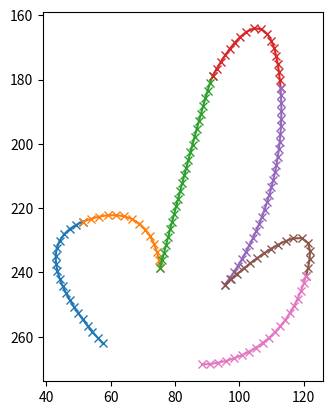

Recreate this plot in Python.
import re
from dataclasses import dataclass
from typing import List, Sequence, Tuple, Union

import numpy as np
import matplotlib.pyplot as plt
from scipy.optimize import check_grad, approx_fprime
from scipy.integrate import quad

source = "m 13.758333,135.99583 c 0,0 17.991667,-47.095831 29.633333,-21.16666 11.641667,25.92916 16.404167,35.98333 29.633333,15.875 13.229167,-20.10834 30.691671,1.05833 30.691671,1.05833 l 30.16249,-29.63333 7.40834,30.16249 24.87083,-21.69583"
penis = "m 57.557452,262.05019 c 0,0 -28.544752,-29.0127 -6.083308,-37.90369 22.461445,-8.89099 23.865285,14.50635 23.865285,14.50635 0,0 14.506349,-56.62156 16.378136,-59.89719 1.871787,-3.27562 18.249925,-33.69216 21.057605,3.74358 2.80768,37.43574 -17.314031,61.30102 -17.314031,61.30102 0,0 33.224221,-30.88448 25.269131,-2.80768 -7.9551,28.07681 -32.288331,27.60887 -32.288331,27.60887"
weird = "m 29.88877,106.18379 c 0.786548,0.31462 75.82309,37.28231 85.57627,9.59587 9.75318,-27.686442 22.02331,-59.148305 -15.888241,-37.28231 -37.911545,21.866 -67.643007,35.55191 -37.754237,54.90095 29.888772,19.34905 59.934848,47.97935 81.643538,22.18062 21.70869,-25.79873 38.54078,-39.48464 12.42744,-31.77649 -26.11335,7.70816 -60.878711,4.56197 -25.48411,19.66367 35.39459,15.1017 48.45127,23.28178 49.39512,8.18008 0.94386,-15.10169 11.64089,-38.54078 -6.92161,-16.83209 -18.5625,21.70868 -38.38347,21.07945 -17.46133,29.73146 20.92214,8.65201 34.92267,3.93273 38.69809,-1.41579 3.77543,-5.34851 -0.94385,-36.33845 -0.94385,-37.12499 0,-0.78655 -12.74206,-41.215047 -13.21399,-41.844284 -0.47193,-0.629237 -27.52913,-11.168962 -29.25953,-11.955507 -1.7304,-0.786548 -41.84428,-11.7982 -42.78814,-11.7982 -0.94385,0 -42.158893,7.865465 -42.78813,8.180083 -0.629238,0.314619 -39.484641,19.978286 -39.484641,19.978286 L 13.84322,101.93644 c 0,0 5.505826,20.45021 6.764301,20.92214 1.258475,0.47193 9.438559,5.97775 9.595867,-4.24735"
pencil = "m 30.34297,102.46427 c -8.96321,27.54839 14.694175,44.21679 39.012712,49.0805 5.083894,1.01678 15.22024,4.0604 21.394068,2.51695 2.960978,-0.74025 12.47923,-42.8409 7.550843,-45.30509 -6.860937,-3.43046 -9.613744,23.96285 -6.292369,28.94492 3.536379,5.30456 5.239959,3.72972 11.326266,6.29237 13.24589,5.57722 67.19498,28.29577 69.2161,0 0.29939,-4.19133 1.01725,-15.58415 -1.25847,-20.13559 -2.28909,-4.57818 -9.80743,5.38106 -10.0678,6.29237 -5.74396,20.10388 -6.99199,48.38089 8.80932,64.1822"
blob = "M 117.98199,88.093218 C 106.37732,85.094761 94.305619,83.56692 82.430085,82.115466 78.895997,81.68352 65.865631,80.447146 61.979873,81.17161 c -6.00977,1.120465 -19.44383,9.903986 -23.596399,14.157838 -2.060731,2.110991 -6.107999,9.086222 -6.921611,12.584742 -3.542456,15.23256 4.14642,30.6444 13.528603,42.1589 6.061012,7.43852 17.072788,11.28236 25.484109,14.78708 18.693399,7.78891 38.133555,14.00012 58.204445,16.98941 13.83405,2.06039 14.37939,1.57309 28.00106,1.57309 12.78701,0 16.99972,0.36478 24.85488,-11.01166 4.40092,-6.37375 3.65174,-15.67004 3.77542,-22.96716 0.0987,-5.82212 0.30059,-14.13498 -1.25848,-19.82097 -3.7142,-13.54593 -14.69204,-22.98662 -22.96716,-33.664195 -3.71665,-4.795681 -4.26497,-6.621576 -8.80932,-10.382414 -4.13217,-3.419729 -17.46635,-10.790417 -24.22563,-9.43856 -2.04839,0.409678 -4.46037,7.29193 -5.66314,8.494704 -1.53011,1.530112 -2.61156,2.564255 -4.40466,3.460803 z"
source = penis

rex_cmd = r"[a-zA-Z]\s(-?\d+\.?\d*,-?\d+\.?\d*\s*)*"

Point2 = Union[np.ndarray, Sequence[float]]


@dataclass
class PathCommand:
    cmd: str
    coords: Sequence[Tuple[float, float]]


@dataclass
class Segment:
    pts: Sequence[Point2]
    drawing: bool = True


def bezier_quad(start, end, control_pt1):
    p0 = np.array(start)
    p1 = np.array(control_pt1)
    p2 = np.array(end)

    assert len(p0) == 2
    assert len(p1) == 2
    assert len(p2) == 2

    def _spline_time(t):
        return p1 + (1 - t) ** 2 * (p0 - p1) + t**2 * (p2 - p1)

    def _spline_dt(t):
        return np.reshape(2 * (1 - t) * (p1 - p0) + 2 * t * (p2 - p1), (-1, 1))

    # sanity check that wikipedia gradients are correct
    err = check_grad(_spline_time, _spline_dt, 0)
    assert err < 1e-5, f"err={err:.2f}"
    err = check_grad(_spline_time, _spline_dt, 0.5)
    assert err < 1e-5, f"err={err:.2f}"
    err = check_grad(_spline_time, _spline_dt, 1)
    assert err < 1e-5, f"err={err:.2f}"

    # For arc-length parameterization, we build a reverse lookup table to
    # interpolate from, to get t(s)
    ts = []
    ss = []
    for t in np.linspace(0, 1, 100):
        s, err = quad(lambda x: np.linalg.norm(_spline_dt(x)), 0, t)
        assert err < 1e-5, f"integration got large error {err}"
        ss.append(s)
        ts.append(t)

    def _spline_arc(s):
        t = np.interp(s, ss, ts)
        return _spline_time(t)

    arc_length = ss[-1]
    return arc_length, _spline_arc


def bezier_cubic(start, end, control_pt1, control_pt2):
    p0 = np.array(start)
    p1 = np.array(control_pt1)
    p2 = np.array(control_pt2)
    p3 = np.array(end)

    assert len(p0) == 2
    assert len(p1) == 2
    assert len(p2) == 2
    assert len(p3) == 2

    def _spline_time(t):
        return (
            (1 - t) ** 3 * p0
            + 3 * (1 - t) ** 2 * t * p1
            + 3 * (1 - t) * t**2 * p2
            + t**3 * p3
        )

    def _spline_dt(t):
        return np.reshape(
            3 * (1 - t) ** 2 * (p1 - p0)
            + 6 * (1 - t) * t * (p2 - p1)
            + 3 * t**2 * (p3 - p2),
            (-1, 1),
        )

    # sanity check that wikipedia gradients are correct
    err = check_grad(_spline_time, _spline_dt, 0)
    assert err < 1e-5, f"err={err:.2f}"
    err = check_grad(_spline_time, _spline_dt, 0.5)
    assert err < 1e-5, f"err={err:.2f}"
    err = check_grad(_spline_time, _spline_dt, 1)
    assert err < 1e-5, f"err={err:.2f}"

    # For arc-length parameterization, we build a reverse lookup table to
    # interpolate from, to get t(s)
    ts = []
    ss = []
    for t in np.linspace(0, 1, 100):
        s, err = quad(lambda x: np.linalg.norm(_spline_dt(x)), 0, t)
        assert err < 1e-5, f"integration got large error {err}"
        ss.append(s)
        ts.append(t)

    def _spline_arc(s):
        t = np.interp(s, ss, ts)
        return _spline_time(t)

    arc_length = ss[-1]
    return arc_length, _spline_arc


def discretize_path(cmds: Sequence[PathCommand], spline_step=None):
    cursor = [0.0, 0.0]
    segments = []
    start_subpath = cursor

    for cmd in cmds:
        print("Executing command", cmd)

        if cmd.cmd == "m":
            # relative move
            # assert len(cmd.coords) == 1
            first = True
            for coords in cmd.coords:
                cursor_old = cursor.copy()

                cursor[0] += coords[0]
                cursor[1] += coords[1]

                segments.append(Segment([cursor_old, cursor], drawing=False))

                if first:
                    start_subpath = cursor.copy()
                    first = False
        elif cmd.cmd == "M":
            # absolute move
            assert len(cmd.coords) == 1
            cursor_old = cursor.copy()
            cursor[0] = cmd.coords[0][0]
            cursor[1] = cmd.coords[0][1]
            segments.append(Segment([cursor_old, cursor_old], drawing=False))
            start_subpath = cursor.copy()
        elif cmd.cmd == "z":
            segments.append(Segment([cursor.copy(), start_subpath.copy()]))
            cursor = start_subpath.copy()
        elif cmd.cmd in ["c", "C"]:
            # cubic bezier
            assert (
                len(cmd.coords) % 3 == 0
            ), "Expected cubic path to have multiple of 3 coordinates!"

            is_relative = cmd.cmd == "c"
            for i in range(0, len(cmd.coords) - 2, 3):
                prevpt = np.array(cursor) if is_relative else np.array([0, 0])
                tipa = prevpt + cmd.coords[i]
                tipb = prevpt + cmd.coords[i + 1]
                nextpt = prevpt + cmd.coords[i + 2]

                alen, b = bezier_cubic(np.array(cursor), nextpt, tipa, tipb)
                if not spline_step:
                    spline_step = alen / 20

                asses = np.linspace(0, alen, int(alen // spline_step))
                if not len(asses):
                    # how does this happen?
                    continue
                pts = np.array([b(s) for s in asses])
                # plt.plot(pts[:, 0], pts[:, 1], "-x")
                segments.append(Segment(pts))
                cursor = nextpt
        elif cmd.cmd in ["q", "Q"]:
            # quad bezier
            assert (
                len(cmd.coords) % 2 == 0
            ), "Expected cubic path to have multiple of 2 coordinates!"

            is_relative = cmd.cmd.islower()
            for i in range(0, len(cmd.coords) - 1, 2):
                prevpt = np.array(cursor) if is_relative else np.array([0, 0])
                tipa = prevpt + cmd.coords[i]
                nextpt = prevpt + cmd.coords[i + 1]

                alen, b = bezier_quad(np.array(cursor), nextpt, tipa)
                if not spline_step:
                    spline_step = alen / 20

                asses = np.linspace(0, alen, int(alen // spline_step))
                if not len(asses):
                    # how does this happen?
                    continue
                pts = np.array([b(s) for s in asses])
                # plt.plot(pts[:, 0], pts[:, 1], "-x")
                segments.append(Segment(pts))
                cursor = nextpt
        elif cmd.cmd == "l":
            # relative polyline
            xs = [cursor[0]]
            ys = [cursor[1]]
            for coord in cmd.coords:
                cursor[0] += coord[0]
                cursor[1] += coord[1]
                xs.append(cursor[0])
                ys.append(cursor[1])
            # plt.plot(xs, ys)
            segments.append(Segment(list(zip(xs, ys))))
        elif cmd.cmd == "L":
            # absolute polyline
            xs = [cursor[0]]
            ys = [cursor[1]]
            for coord in cmd.coords:
                xs.append(coord[0])
                ys.append(coord[1])
            # plt.plot(xs, ys)
            segments.append(Segment(list(zip(xs, ys))))
        else:
            raise NotImplementedError(f"Unknown command {cmd.cmd}")

    return segments


def parse_path(source):
    cmds: List[PathCommand] = []
    for match in re.finditer(rex_cmd, source):
        thing = match.group(0)
        cmd, *coords = thing.split()
        coords = [tuple(float(comp) for comp in pair.split(",")) for pair in coords]
        print("building command", cmd, coords)
        cmds.append(PathCommand(cmd=cmd, coords=coords))
    return cmds


def main():
    cmds = parse_path(source)
    segments = discretize_path(cmds)
    for seg in segments:
        if not seg.drawing:
            continue
        seg = np.array(seg.pts)
        plt.plot(seg[:, 0], seg[:, 1], "-x")
    plt.axis("scaled")
    plt.gca().invert_yaxis()
    plt.show()


if __name__ == "__main__":
    main()
